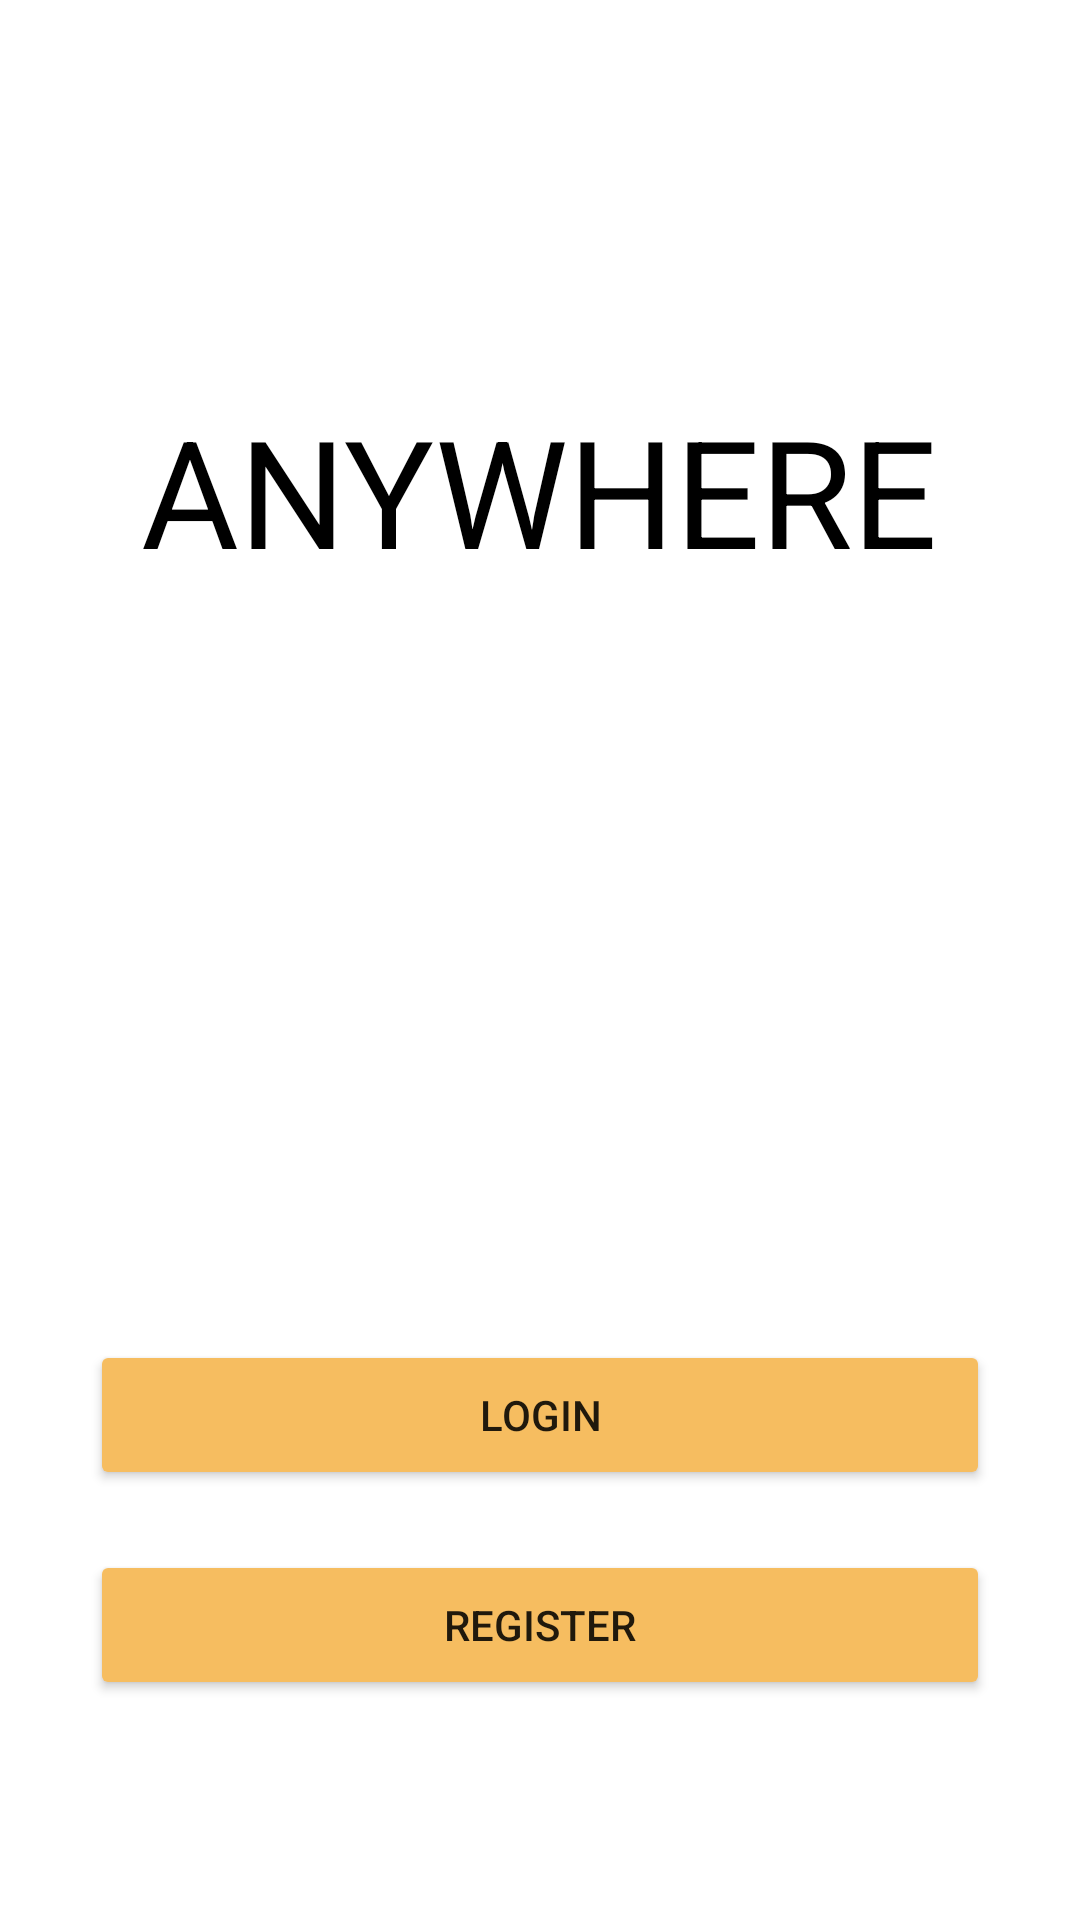

Android layout source for this screen:
<!-- AndroidManifest.xml: application theme Theme.Anywhere_driver -->
<!-- res/layout/activity_main.xml -->
<?xml version="1.0" encoding="utf-8"?>

<LinearLayout xmlns:android="http://schemas.android.com/apk/res/android"
    xmlns:app="http://schemas.android.com/apk/res-auto"
    xmlns:tools="http://schemas.android.com/tools"
    android:layout_width="match_parent"
    android:layout_height="match_parent"
    android:orientation="vertical"
    tools:context=".MainActivity">

    <TextView
        android:layout_width="wrap_content"
        android:layout_height="wrap_content"
        android:layout_marginTop="130dp"
        android:text="ANYWHERE"
        android:textSize="50dp"
        app:layout_constraintBottom_toBottomOf="parent"
        app:layout_constraintLeft_toLeftOf="parent"
        app:layout_constraintRight_toRightOf="parent"
        app:layout_constraintTop_toTopOf="parent"
        android:layout_gravity="center"
        android:textColor="@color/black"/>


    <Button
        android:id="@+id/btnGoLogin"
        android:layout_width="300dp"
        android:layout_height="50dp"
        android:layout_marginTop="250dp"
        android:text="Login"
        android:layout_gravity="center"
        android:backgroundTint="@color/anywhereColor"/>

    <Button
        android:id="@+id/btnGoRegister"
        android:layout_width="300dp"
        android:layout_height="50dp"
        android:layout_marginTop="20dp"
        android:text="Register"
        android:layout_gravity="center"
        android:backgroundTint="@color/anywhereColor"/>

</LinearLayout>
<!-- resources referenced by this layout -->
<resources>
  <color name="anywhereColor">#F6BD60</color>
  <color name="black">#FF000000</color>
  <style name="Theme.Anywhere_driver" parent="Theme.MaterialComponents.DayNight.DarkActionBar">
          
          <item name="colorPrimary">@color/purple_500</item>
          <item name="colorPrimaryVariant">@color/purple_700</item>
          <item name="colorOnPrimary">@color/white</item>
          
          <item name="colorSecondary">@color/teal_200</item>
          <item name="colorSecondaryVariant">@color/teal_700</item>
          <item name="colorOnSecondary">@color/black</item>
          
          <item name="android:statusBarColor" tools:targetApi="l">?attr/colorPrimaryVariant</item>
          
      </style>
  <color name="purple_500">#FF6200EE</color>
  <color name="purple_700">#FF3700B3</color>
  <color name="white">#FFFFFFFF</color>
  <color name="teal_200">#FF03DAC5</color>
  <color name="teal_700">#FF018786</color>
</resources>
